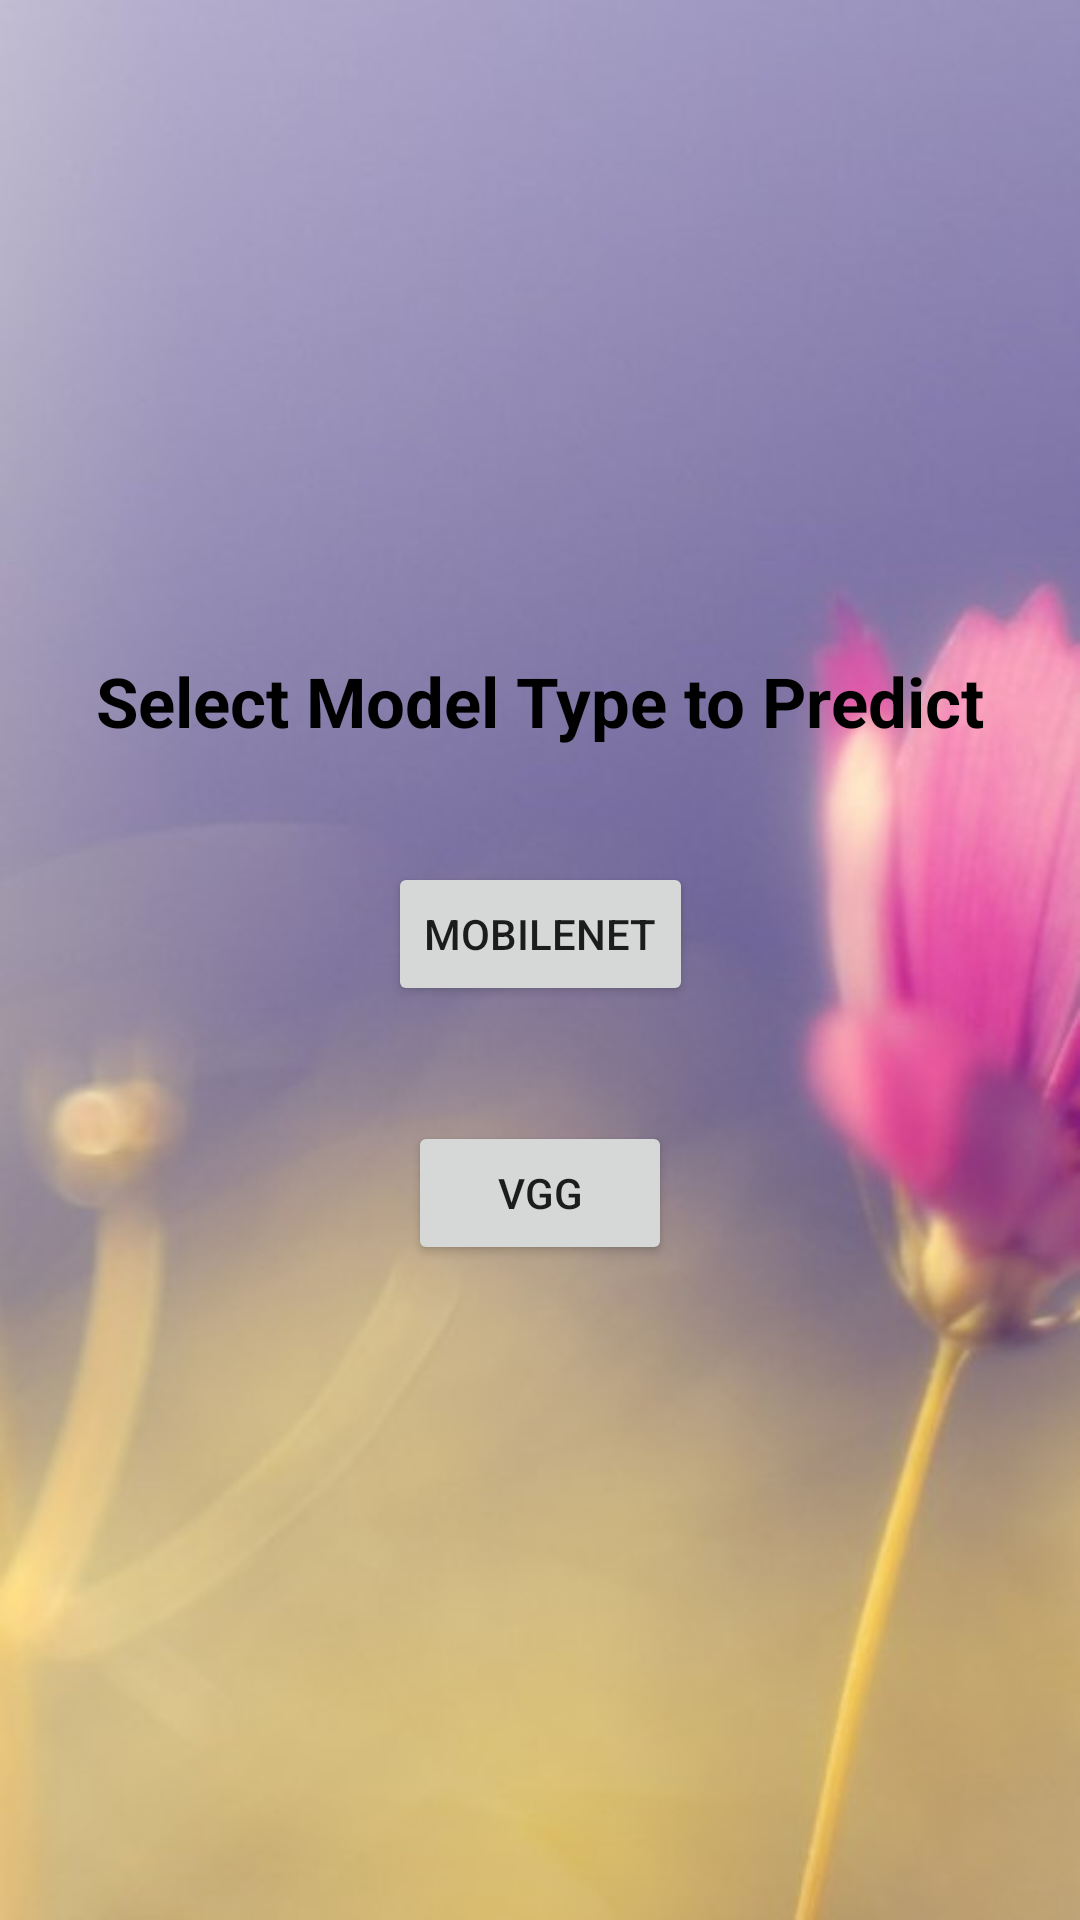

Produce the Android XML layout that renders to this screen, including the resource entries it uses.
<!-- AndroidManifest.xml: application theme Theme.FindYourFlower -->
<!-- res/layout/activity_model_selection.xml -->
<?xml version="1.0" encoding="utf-8"?>
<androidx.constraintlayout.widget.ConstraintLayout xmlns:android="http://schemas.android.com/apk/res/android"
    xmlns:app="http://schemas.android.com/apk/res-auto"
    xmlns:tools="http://schemas.android.com/tools"
    android:layout_width="match_parent"
    android:layout_height="match_parent"

    android:background="@drawable/bg"
    tools:context=".ModelSelectionActivity">
<androidx.constraintlayout.widget.ConstraintLayout
    android:layout_width="match_parent"
    android:layout_height="match_parent"
    android:layout_marginVertical="180dp">
    <TextView
        android:id="@+id/textView2"
        android:layout_width="wrap_content"
        android:layout_height="wrap_content"
        android:textColor="@color/black"
        android:textStyle="bold"
        android:text="Select Model Type to Predict"
        android:textSize="23dp"
        app:layout_constraintBottom_toTopOf="@+id/mobilenet"
        app:layout_constraintEnd_toEndOf="parent"
        app:layout_constraintStart_toStartOf="parent"
        app:layout_constraintTop_toTopOf="parent"
        app:layout_constraintVertical_bias="0.5" />

    <Button
        android:id="@+id/mobilenet"
        android:layout_width="wrap_content"
        android:layout_height="wrap_content"
        android:text="MOBILENET"
        app:layout_constraintBottom_toTopOf="@+id/vgg"
        app:layout_constraintEnd_toEndOf="parent"
        app:layout_constraintStart_toStartOf="parent"
        app:layout_constraintTop_toBottomOf="@+id/textView2"
        app:layout_constraintVertical_bias="0.5" />

    <Button
        android:id="@+id/vgg"
        android:layout_width="wrap_content"
        android:layout_height="wrap_content"

        android:text="VGG"
        app:layout_constraintBottom_toBottomOf="parent"
        app:layout_constraintEnd_toEndOf="parent"
        app:layout_constraintStart_toStartOf="parent"
        app:layout_constraintTop_toBottomOf="@+id/mobilenet"
        app:layout_constraintVertical_bias="0.5" />
</androidx.constraintlayout.widget.ConstraintLayout>
</androidx.constraintlayout.widget.ConstraintLayout>
<!-- resources referenced by this layout -->
<resources>
  <!-- drawable bg: jpg bitmap (drawable, 23772 bytes) -->
  <style name="Theme.FindYourFlower" parent="Theme.MaterialComponents.DayNight.DarkActionBar">
          
          <item name="colorPrimary">@color/purple_500</item>
          <item name="colorPrimaryVariant">@color/purple_700</item>
          <item name="colorOnPrimary">@color/white</item>
          
          <item name="colorSecondary">@color/teal_200</item>
          <item name="colorSecondaryVariant">@color/teal_700</item>
          <item name="colorOnSecondary">@color/black</item>
          
          <item name="android:statusBarColor">?attr/colorPrimaryVariant</item>
          
      </style>
  <!-- not gathered from this repository: default colours our renderer supplied (Android Studio template values) -->
  <color name="purple_500">#FF6200EE</color>
  <color name="purple_700">#FF3700B3</color>
  <color name="teal_200">#FF03DAC5</color>
  <color name="teal_700">#FF018786</color>
  <color name="black">#FF000000</color>
  <color name="white">#FFFFFFFF</color>
</resources>
